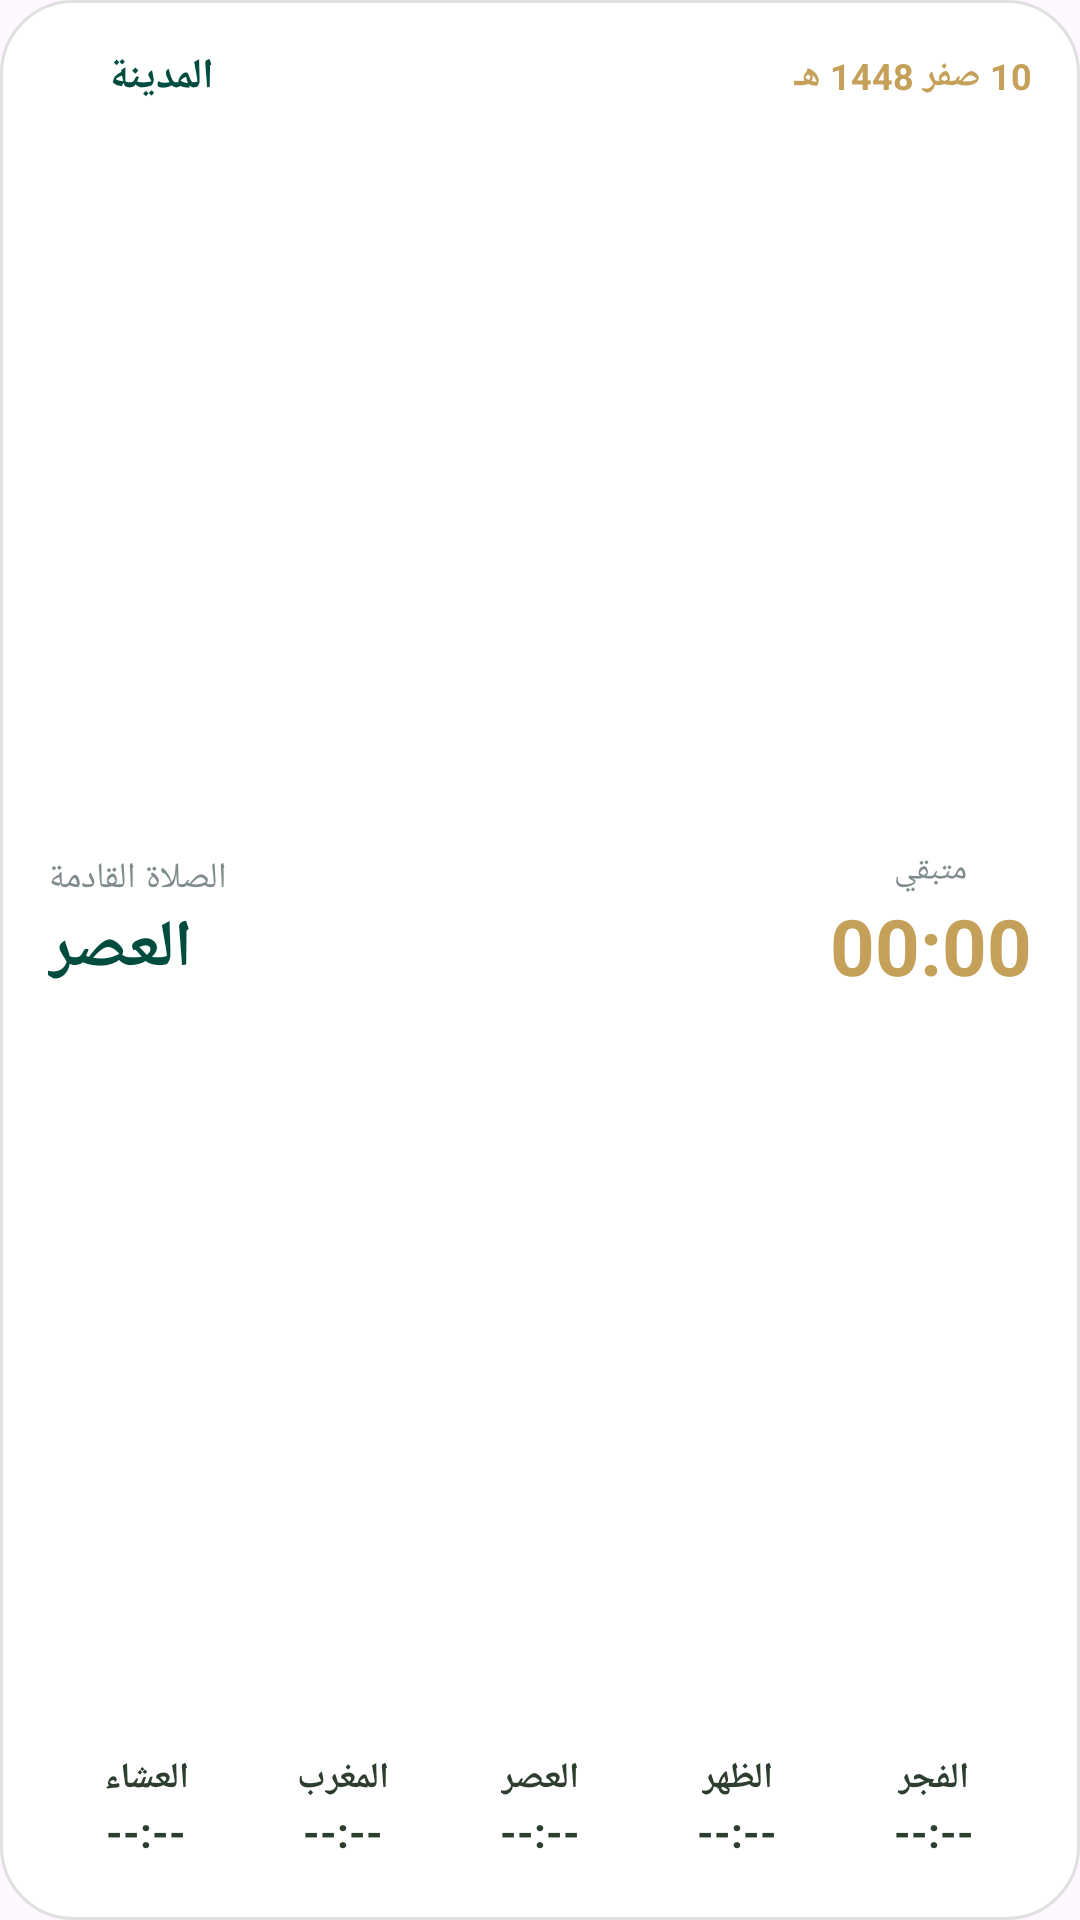

The Android layout XML behind this screen, and the referenced resources:
<!-- AndroidManifest.xml: application theme Theme.Material3.DayNight.NoActionBar -->
<!-- res/layout/widget_prayer_medium.xml -->
<?xml version="1.0" encoding="utf-8"?>
<LinearLayout xmlns:android="http://schemas.android.com/apk/res/android"
    android:id="@+id/widget_root"
    android:layout_width="match_parent"
    android:layout_height="match_parent"
    android:background="@drawable/widget_bg"
    android:orientation="vertical"
    android:padding="16dp">

    
    <LinearLayout
        android:layout_width="match_parent"
        android:layout_height="wrap_content"
        android:gravity="center_vertical"
        android:orientation="horizontal">

        <ImageView
            android:layout_width="16dp"
            android:layout_height="16dp"
            android:src="@drawable/ic_location"
            android:tint="#004d40" />

        <TextView
            android:id="@+id/widget_tv_city"
            android:layout_width="wrap_content"
            android:layout_height="wrap_content"
            android:layout_marginStart="4dp"
            android:text="المدينة"
            android:textColor="#004d40"
            android:textSize="14sp"
            android:textStyle="bold" />
            
        <LinearLayout
            android:layout_width="0dp"
            android:layout_height="wrap_content"
            android:layout_weight="1" />
            
        <LinearLayout
            android:layout_width="wrap_content"
            android:layout_height="wrap_content"
            android:orientation="vertical"
            android:gravity="end">
            <TextView
                android:id="@+id/widget_tv_hijri"
                android:layout_width="wrap_content"
                android:layout_height="wrap_content"
                android:text="10 صفر 1448 هـ"
                android:textColor="#C5A059"
                android:textSize="12sp"
                android:textStyle="bold" />
        </LinearLayout>
    </LinearLayout>

    <LinearLayout
        android:layout_width="match_parent"
        android:layout_height="0dp"
        android:layout_weight="1" />

    
    <LinearLayout
        android:layout_width="match_parent"
        android:layout_height="wrap_content"
        android:gravity="center"
        android:orientation="horizontal">

        <LinearLayout
            android:layout_width="0dp"
            android:layout_height="wrap_content"
            android:layout_weight="1"
            android:gravity="start|center_vertical"
            android:orientation="vertical">
            <TextView
                android:id="@+id/widget_tv_prayer_label"
                android:layout_width="wrap_content"
                android:layout_height="wrap_content"
                android:text="الصلاة القادمة"
                android:textColor="#7F8C8D"
                android:textSize="12sp" />
            <TextView
                android:id="@+id/widget_tv_prayer_name"
                android:layout_width="wrap_content"
                android:layout_height="wrap_content"
                android:text="العصر"
                android:textColor="#004d40"
                android:textSize="22sp"
                android:textStyle="bold" />
        </LinearLayout>

        <LinearLayout
            android:layout_width="wrap_content"
            android:layout_height="wrap_content"
            android:gravity="center"
            android:orientation="vertical">
            <TextView
                android:id="@+id/widget_tv_timer_label"
                android:layout_width="wrap_content"
                android:layout_height="wrap_content"
                android:text="متبقي"
                android:textColor="#7F8C8D"
                android:textSize="11sp" />
            <FrameLayout
                android:layout_width="wrap_content"
                android:layout_height="wrap_content">
                <Chronometer
                    android:id="@+id/widget_chronometer"
                    android:layout_width="wrap_content"
                    android:layout_height="wrap_content"
                    android:textColor="#C5A059"
                    android:textSize="26sp"
                    android:textStyle="bold" />
                <TextView
                    android:id="@+id/widget_tv_now"
                    android:layout_width="wrap_content"
                    android:layout_height="wrap_content"
                    android:text="الآن"
                    android:textColor="#C5A059"
                    android:textSize="26sp"
                    android:textStyle="bold"
                    android:visibility="gone" />
            </FrameLayout>
        </LinearLayout>
    </LinearLayout>

    <LinearLayout
        android:layout_width="match_parent"
        android:layout_height="0dp"
        android:layout_weight="1" />

    
    <LinearLayout
        android:id="@+id/widget_prayers_list"
        android:layout_width="match_parent"
        android:layout_height="wrap_content"
        android:orientation="horizontal"
        android:layoutDirection="rtl"
        android:baselineAligned="false">
        
        
        <LinearLayout
            android:id="@+id/widget_prayer1_bg"
            android:layout_width="0dp"
            android:layout_height="wrap_content"
            android:layout_weight="1"
            android:orientation="vertical"
            android:gravity="center"
            android:padding="4dp"
            android:background="@drawable/widget_prayer_bg_normal">
            <TextView
                android:id="@+id/widget_prayer1_name"
                android:layout_width="wrap_content"
                android:layout_height="wrap_content"
                android:text="الفجر"
                android:textSize="12sp"
                android:textColor="#2C3E2D"
                android:textStyle="bold"/>
            <TextView
                android:id="@+id/widget_prayer1_time"
                android:layout_width="wrap_content"
                android:layout_height="wrap_content"
                android:text="--:--"
                android:textSize="14sp"
                android:textColor="#2C3E2D"
                android:textStyle="bold"/>
        </LinearLayout>
        
        
        <LinearLayout
            android:id="@+id/widget_prayer2_bg"
            android:layout_width="0dp"
            android:layout_height="wrap_content"
            android:layout_weight="1"
            android:orientation="vertical"
            android:gravity="center"
            android:padding="4dp"
            android:background="@drawable/widget_prayer_bg_normal">
            <TextView
                android:id="@+id/widget_prayer2_name"
                android:layout_width="wrap_content"
                android:layout_height="wrap_content"
                android:text="الظهر"
                android:textSize="12sp"
                android:textColor="#2C3E2D"
                android:textStyle="bold"/>
            <TextView
                android:id="@+id/widget_prayer2_time"
                android:layout_width="wrap_content"
                android:layout_height="wrap_content"
                android:text="--:--"
                android:textSize="14sp"
                android:textColor="#2C3E2D"
                android:textStyle="bold"/>
        </LinearLayout>
        
        
        <LinearLayout
            android:id="@+id/widget_prayer3_bg"
            android:layout_width="0dp"
            android:layout_height="wrap_content"
            android:layout_weight="1"
            android:orientation="vertical"
            android:gravity="center"
            android:padding="4dp"
            android:background="@drawable/widget_prayer_bg_normal">
            <TextView
                android:id="@+id/widget_prayer3_name"
                android:layout_width="wrap_content"
                android:layout_height="wrap_content"
                android:text="العصر"
                android:textSize="12sp"
                android:textColor="#2C3E2D"
                android:textStyle="bold"/>
            <TextView
                android:id="@+id/widget_prayer3_time"
                android:layout_width="wrap_content"
                android:layout_height="wrap_content"
                android:text="--:--"
                android:textSize="14sp"
                android:textColor="#2C3E2D"
                android:textStyle="bold"/>
        </LinearLayout>
        
        
        <LinearLayout
            android:id="@+id/widget_prayer4_bg"
            android:layout_width="0dp"
            android:layout_height="wrap_content"
            android:layout_weight="1"
            android:orientation="vertical"
            android:gravity="center"
            android:padding="4dp"
            android:background="@drawable/widget_prayer_bg_normal">
            <TextView
                android:id="@+id/widget_prayer4_name"
                android:layout_width="wrap_content"
                android:layout_height="wrap_content"
                android:text="المغرب"
                android:textSize="12sp"
                android:textColor="#2C3E2D"
                android:textStyle="bold"/>
            <TextView
                android:id="@+id/widget_prayer4_time"
                android:layout_width="wrap_content"
                android:layout_height="wrap_content"
                android:text="--:--"
                android:textSize="14sp"
                android:textColor="#2C3E2D"
                android:textStyle="bold"/>
        </LinearLayout>
        
        
        <LinearLayout
            android:id="@+id/widget_prayer5_bg"
            android:layout_width="0dp"
            android:layout_height="wrap_content"
            android:layout_weight="1"
            android:orientation="vertical"
            android:gravity="center"
            android:padding="4dp"
            android:background="@drawable/widget_prayer_bg_normal">
            <TextView
                android:id="@+id/widget_prayer5_name"
                android:layout_width="wrap_content"
                android:layout_height="wrap_content"
                android:text="العشاء"
                android:textSize="12sp"
                android:textColor="#2C3E2D"
                android:textStyle="bold"/>
            <TextView
                android:id="@+id/widget_prayer5_time"
                android:layout_width="wrap_content"
                android:layout_height="wrap_content"
                android:text="--:--"
                android:textSize="14sp"
                android:textColor="#2C3E2D"
                android:textStyle="bold"/>
        </LinearLayout>
    </LinearLayout>

</LinearLayout>
<!-- resources referenced by this layout -->
<resources>
  <!-- drawable widget_bg (drawable) -->
  <?xml version="1.0" encoding="utf-8"?>
  <shape xmlns:android="http://schemas.android.com/apk/res/android" android:shape="rectangle">
      <solid android:color="@android:color/white" />
      <corners android:radius="24dp" />
      <stroke android:width="1dp" android:color="#E0E0E0" />
  </shape>
</resources>
